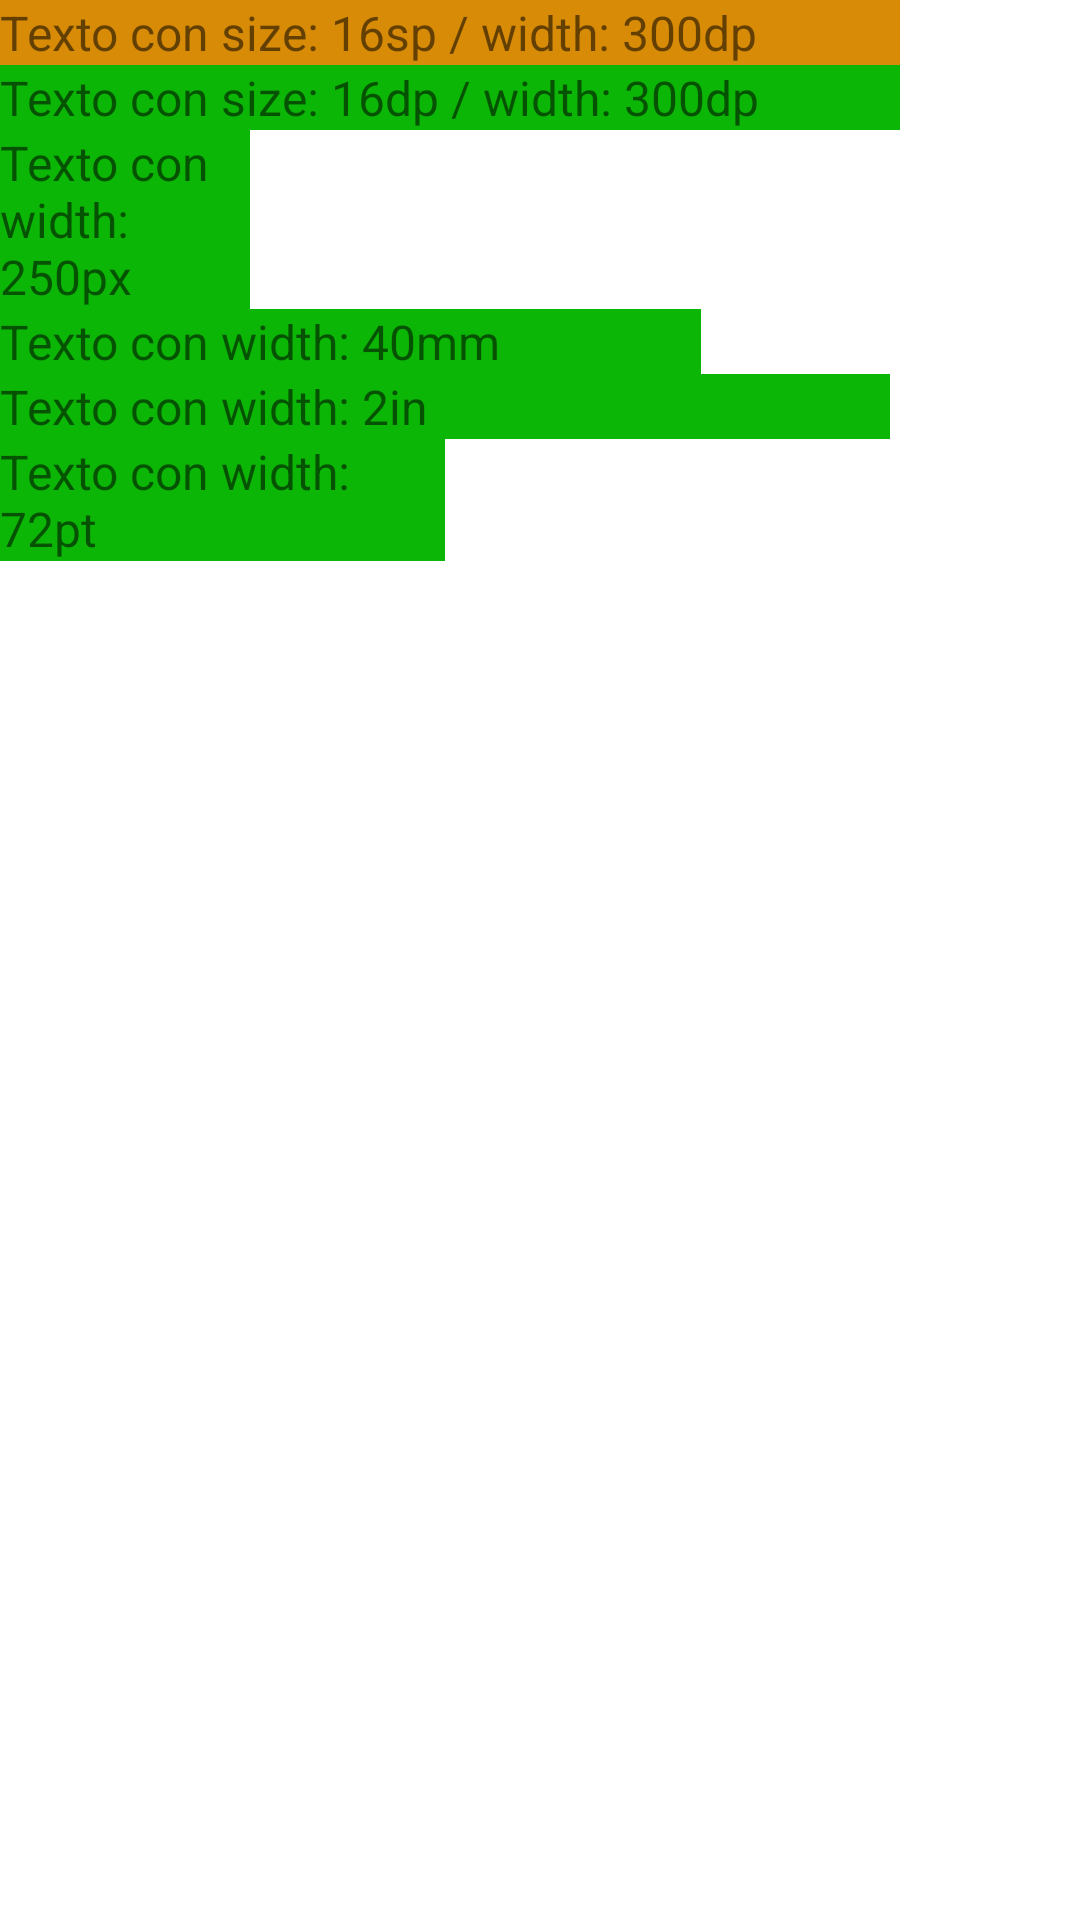

Here is an Android app screen rendered from its layout file. Give the layout XML and the strings, colors and styles it references.
<!-- AndroidManifest.xml: application theme Theme.MyApplicationPUDEMY -->
<!-- res/layout/activity_unidades_medida.xml -->
<?xml version="1.0" encoding="utf-8"?>
<LinearLayout xmlns:android="http://schemas.android.com/apk/res/android"
    xmlns:app="http://schemas.android.com/apk/res-auto"
    xmlns:tools="http://schemas.android.com/tools"
    android:layout_width="match_parent"
    android:layout_height="match_parent"
    tools:context=".UnidadesMedida"
    android:orientation="vertical">

    

    <TextView
        android:id="@+id/textView1"
        android:layout_width="300dp"
        android:layout_height="wrap_content"
        android:text="Texto con size: 16sp / width: 300dp"
        android:background="#D88B06"
        android:textSize="16sp" />
    <TextView
        android:id="@+id/textView2"
        android:layout_width="300dp"
        android:layout_height="wrap_content"
        android:text="Texto con size: 16dp / width: 300dp"
        android:background="#0CB606"
        android:textSize="16dp"/>

    <TextView
        android:id="@+id/textView3"
        android:layout_width="250px"
        android:layout_height="wrap_content"
        android:text="Texto con width: 250px"
        android:background="#0CB606"
        android:textSize="16dp"/>

    <TextView
        android:id="@+id/textView4"
        android:layout_width="40mm"
        android:layout_height="wrap_content"
        android:text="Texto con width: 40mm"
        android:background="#0CB606"
        android:textSize="16dp"/>
    <TextView
        android:id="@+id/textView5"
        android:layout_width="2in"
        android:layout_height="wrap_content"
        android:text="Texto con width: 2in"
        android:background="#0CB606"
        android:textSize="16dp"/>
    <TextView
        android:id="@+id/textView6"
        android:layout_width="72pt"
        android:layout_height="wrap_content"
        android:text="Texto con width: 72pt"
        android:background="#0CB606"
        android:textSize="16dp"/>

</LinearLayout>
<!-- resources referenced by this layout -->
<resources>
  <style name="Theme.MyApplicationPUDEMY" parent="Theme.MaterialComponents.DayNight.DarkActionBar">
          
          <item name="colorPrimary">@color/purple_500</item>
          <item name="colorPrimaryVariant">@color/purple_700</item>
          <item name="colorOnPrimary">@color/white</item>
          
          <item name="colorSecondary">@color/teal_200</item>
          <item name="colorSecondaryVariant">@color/teal_700</item>
          <item name="colorOnSecondary">@color/black</item>
          
          <item name="android:statusBarColor" tools:targetApi="21">?attr/colorPrimaryVariant</item>
          
      </style>
  <!-- not gathered from this repository: default colours our renderer supplied (Android Studio template values) -->
  <color name="purple_500">#FF6200EE</color>
  <color name="purple_700">#FF3700B3</color>
  <color name="teal_200">#FF03DAC5</color>
  <color name="teal_700">#FF018786</color>
  <color name="black">#FF000000</color>
  <color name="white">#FFFFFFFF</color>
</resources>
